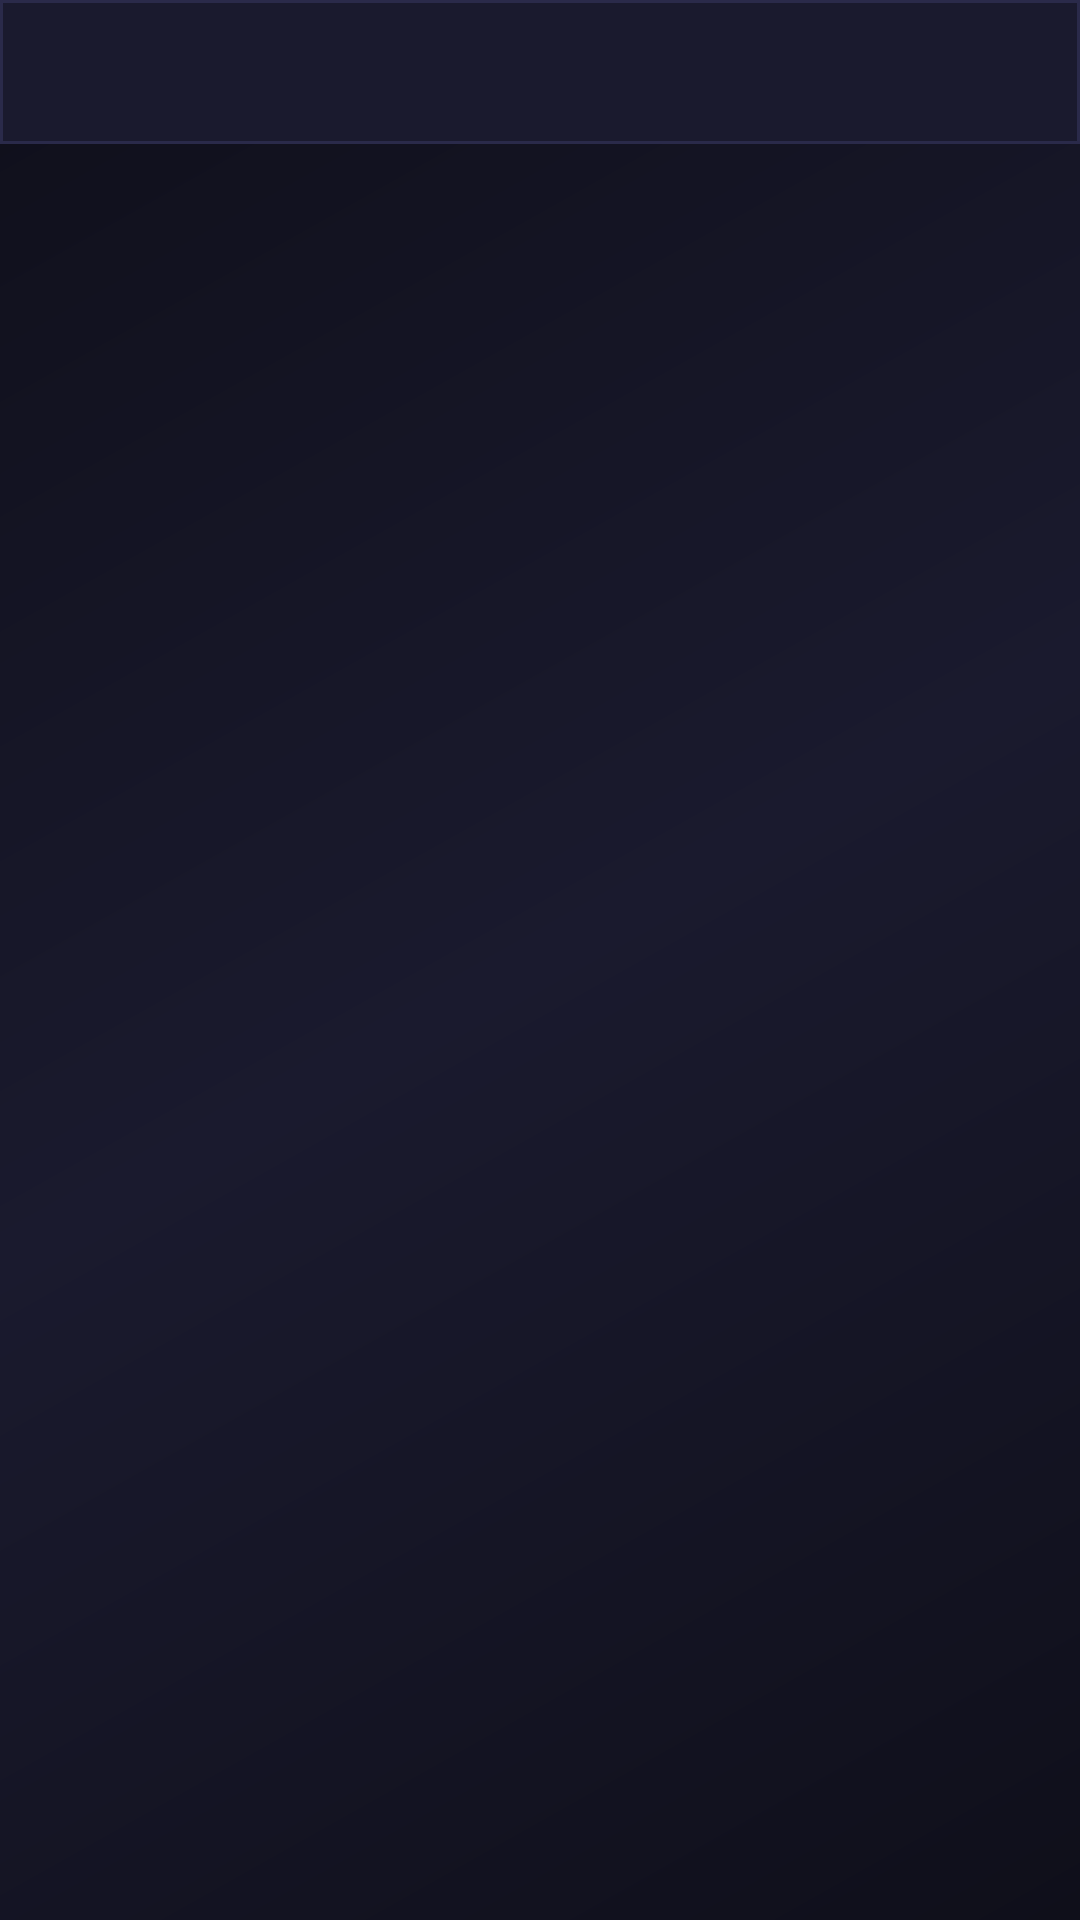

Layout XML and referenced resources for this Android screen:
<!-- AndroidManifest.xml: application theme Theme.Keepit -->
<!-- res/layout/activity_main.xml -->
<?xml version="1.0" encoding="utf-8"?>
<LinearLayout xmlns:android="http://schemas.android.com/apk/res/android"
    xmlns:app="http://schemas.android.com/apk/res-auto"
    android:layout_width="match_parent"
    android:layout_height="match_parent"
    android:orientation="vertical"
    android:background="@drawable/bg_gradient">
    <com.google.android.material.tabs.TabLayout
        android:id="@+id/tabLayout"
        android:layout_width="match_parent"
        android:layout_height="wrap_content"
        android:background="@drawable/tab_bg"
        app:tabTextColor="#B2B2B2"
        app:tabSelectedTextColor="#FFFFFF"
        app:tabIndicatorColor="#FF6B9D"
        app:tabIndicatorHeight="3dp"
        app:tabRippleColor="#FF6B9D40"
        app:tabTextAppearance="@style/TabText"/>
    <androidx.viewpager2.widget.ViewPager2
        android:id="@+id/viewPager"
        android:layout_width="match_parent"
        android:layout_height="0dp"
        android:layout_weight="1"/>
</LinearLayout>
<!-- resources referenced by this layout -->
<resources>
  <!-- drawable bg_gradient (drawable) -->
  <?xml version="1.0" encoding="utf-8"?>
  <shape xmlns:android="http://schemas.android.com/apk/res/android" android:shape="rectangle">
      <gradient android:startColor="#0F0F1A" android:centerColor="#1A1A2E" android:endColor="#0F0F1A" android:angle="135"/>
  </shape>
  <!-- drawable tab_bg (drawable) -->
  <?xml version="1.0" encoding="utf-8"?>
  <shape xmlns:android="http://schemas.android.com/apk/res/android" android:shape="rectangle">
      <solid android:color="#1A1A2E"/>
      <corners android:radius="0dp"/>
      <stroke android:width="1dp" android:color="#2A2A4A"/>
  </shape>
  <style name="TabText" parent="TextAppearance.Material3.TitleSmall">
          <item name="android:textSize">14sp</item>
          <item name="android:textStyle">bold</item>
      </style>
  <style name="Theme.Keepit" parent="Theme.Material3.Dark.NoActionBar">
          <item name="android:windowBackground">@drawable/bg_gradient</item>
          <item name="colorPrimary">@color/accent_purple</item>
          <item name="colorOnPrimary">@color/text_primary</item>
          <item name="colorSecondary">@color/accent_pink</item>
          <item name="android:statusBarColor">@color/bg_dark</item>
          <item name="android:navigationBarColor">@color/bg_dark</item>
      </style>
  <color name="accent_purple">#6C5CE7</color>
  <color name="text_primary">#FFFFFF</color>
  <color name="accent_pink">#FF6B9D</color>
  <color name="bg_dark">#0F0F1A</color>
</resources>
